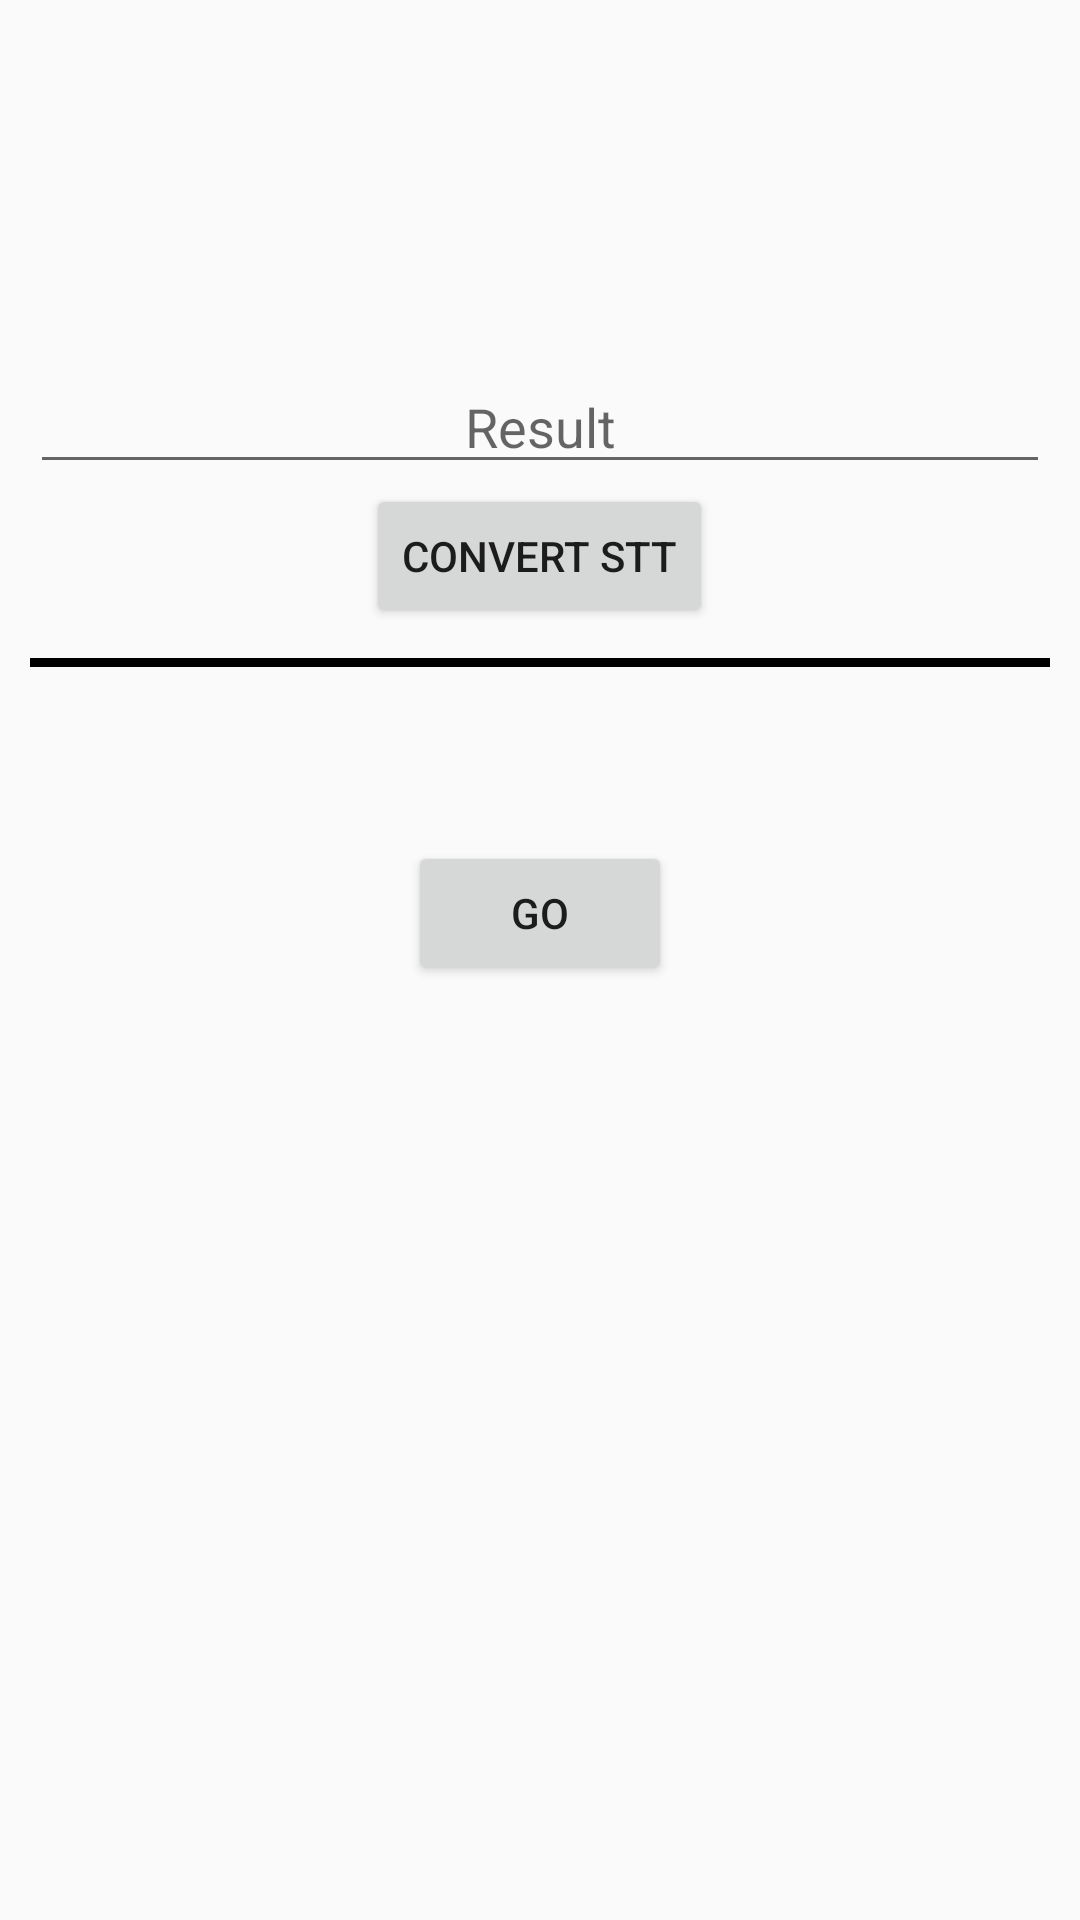

Here is an Android app screen rendered from its layout file. Give the layout XML and the strings, colors and styles it references.
<!-- AndroidManifest.xml: application theme AppTheme -->
<!-- res/layout/activity_main_2.xml -->
<?xml version="1.0" encoding="utf-8"?>
<ScrollView xmlns:android="http://schemas.android.com/apk/res/android"
    xmlns:tools="http://schemas.android.com/tools"
    android:layout_width="match_parent"
    android:layout_height="match_parent"
    tools:context=".Main3Activity"
    android:padding="10dp">

    <LinearLayout
        android:layout_width="match_parent"
        android:layout_height="match_parent"
        android:orientation="vertical">

        <ImageButton
            android:id="@+id/btn_record"
            android:layout_width="100dp"
            android:layout_height="100dp"
            android:layout_gravity="center_horizontal"
            android:layout_marginBottom="10dp"
            android:background="@null"
            android:scaleType="fitXY"
            android:src="@drawable/ic_record" />

        <EditText
            android:id="@+id/et_result"
            android:layout_width="match_parent"
            android:layout_height="wrap_content"
            android:gravity="center"
            android:hint="Result" />

        <Button
            android:id="@+id/btn_convert"
            android:layout_width="wrap_content"
            android:layout_height="wrap_content"
            android:layout_gravity="center_horizontal"
            android:text="Convert STT" />

        <View
            android:layout_width="match_parent"
            android:layout_height="3dp"
            android:layout_marginTop="10dp"
            android:layout_marginBottom="10dp"
            android:background="#000000" />

        <ProgressBar
            android:id="@+id/pb"
            android:layout_width="wrap_content"
            android:layout_height="wrap_content"
            android:layout_gravity="center_horizontal"
            android:visibility="invisible" />


        <TextView
            android:id="@+id/tv_question"
            android:layout_width="wrap_content"
            android:layout_height="wrap_content"
            android:layout_gravity="right"
            android:layout_marginBottom="10dp"
            android:background="@drawable/bg_question"
            android:padding="15dp"
            android:text="Question"
            android:textColor="#FFFFFF"
            android:textSize="25sp"
            android:textStyle="bold"
            android:visibility="gone" />

        <TextView
            android:id="@+id/tv_search_result"
            android:layout_width="wrap_content"
            android:layout_height="wrap_content"
            android:layout_gravity="left"
            android:background="@drawable/bg_result"
            android:padding="15dp"
            android:text="Search Result"
            android:textColor="#FFFFFF"
            android:textSize="25sp"
            android:textStyle="bold"
            android:layout_marginBottom="10dp"
            android:visibility="gone" />

        <Button
            android:id="@+id/btn_go"
            android:layout_width="wrap_content"
            android:layout_height="wrap_content"
            android:layout_gravity="center_horizontal"
            android:text="Go" />





    </LinearLayout>

</ScrollView>
<!-- resources referenced by this layout -->
<resources>
  <!-- drawable bg_question (drawable) -->
  <?xml version="1.0" encoding="UTF-8"?>
  <shape xmlns:android="http://schemas.android.com/apk/res/android">
  
  
      <stroke
          android:width="2dp"
          android:color="#000" />
  
      <corners
          android:bottomLeftRadius="20dp"
          android:bottomRightRadius="20dp"
          android:topLeftRadius="20dp" />
  
      <solid android:color="#008577" />
  
  </shape>
  <!-- drawable bg_result (drawable) -->
  <?xml version="1.0" encoding="UTF-8"?>
  <shape xmlns:android="http://schemas.android.com/apk/res/android">
  
  
      <stroke
          android:width="2dp"
          android:color="#000" />
  
      <corners
          android:bottomLeftRadius="20dp"
          android:bottomRightRadius="20dp"
          android:topRightRadius="20dp" />
  
      <solid android:color="#D81B60" />
  
  </shape>
  <style name="AppTheme" parent="Theme.AppCompat.Light.DarkActionBar">
          
          <item name="colorPrimary">@color/colorPrimary</item>
          <item name="colorPrimaryDark">@color/colorPrimaryDark</item>
          <item name="colorAccent">@color/colorAccent</item>
      </style>
  <color name="colorPrimary">#008577</color>
  <color name="colorPrimaryDark">#00574B</color>
  <color name="colorAccent">#D81B60</color>
</resources>
